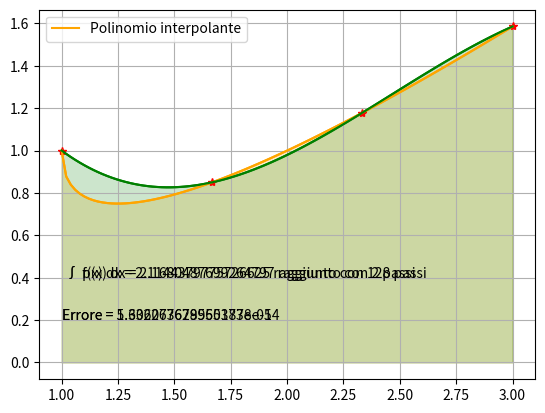

This figure's Python source:
#!/usr/bin/env python3
# -*- coding: utf-8 -*-
"""
Appello del 25 Giugno 2020 - Esercizio 2
----------------------------------------
INTERPOLAZIONE POLINOMIALE ED INTEGRAZIONE.
"""

import numpy as np
import matplotlib.pyplot as plt

f = lambda x : x - np.sqrt(x - 1)
a = 1
b = 3
n = 3

'''
a)  Scrivere il proprio codice Matlab per determinare il polinomio p(x) di grado 3 che interpola la funzione f(x) su 
    nodi equispaziati.
b)  Disegnare in una stessa figura i punti di interpolazione, il grafico di f e del polinomio
    di interpolazione p ottenuto al punto a).
'''

def lagrange_pol(nodes, j):
    zeros = np.zeros_like(nodes)
    
    if j == 0:
        zeros = nodes[1:]
    else:
        zeros = np.append(nodes[:j], nodes[j+1:])
        
    num = np.poly(zeros)
    den = np.polyval(num, nodes[j])
    return num / den

def lagrange_intrpl(nodes, ordinates, points):
    n = nodes.size 
    m = points.size 
    L = np.zeros((n, m))
    
    for k in range(n):
        k_pol = lagrange_pol(nodes, k)
        L[k, :] = np.polyval(k_pol, points)
        
    return np.dot(ordinates, L)

points = np.linspace(a, b, 100)
nodes  = np.linspace(a, b, n + 1)
ordinates = f(nodes)
pol = lagrange_intrpl(nodes, ordinates, points)

plt.plot(points, f(points), 'orange', nodes, ordinates, 'r*', points, pol, 'green')
plt.legend(["f(x)", "Punti di interpolazione", "Polinomio interpolante p(x)"])
plt.grid(True)
plt.show()

'''
c)  Scrivere il proprio codice per calcolare con la formula di Simpson composita
    su N sottointervalli equispaziati, i valori approssimati degli integrali di f(x) e p(x).
    
d)  Si stimi il numero N di sottointervalli equispaziati che servono per approssimare con
    la formula di Simpson composita i due integrali (il cui valore esatto è rispettivamente
    I1 = 2.114381916835873 e I2 = 2.168048769926493) nel rispetto della tolleranza
    10−5. Quanto vale N nei due casi? Quanto valgono gli errori assoluti? Motivare i risultati ottenuti.

    Il fatto che la formula di simpson per calcolare l'integrale del polinomio approssimante di grado 2
    raggiunga il risultato in soli 2 passi commettendo un errore (assoluto) pari a 1.3e-14, dipende dal fatto che 
    l'errore della formula di NC composita con n = 2 (=> s = 4) dipende dalla derivata quarta della funzione integranda. 
    Nella fattispecie, essendo la funzione integranda il polinomio di grado 4, la sua derivata quarta si annulla, 
    di fatto rendendo zero l'errore sin dalla prima suddivisione in 2 passi.
'''

def simpson_composita(fname, a, b, n):
    h = (b - a) / (2 * n)
    nodes = np.arange(a, b + h, h)
    f = fname(nodes)
    return h / 3 * (f[0] + 2 * np.sum(f[2:2*n:2]) + 4 * np.sum(f[1:2*n:2]) + f[2*n])

def simpson_toll(fname, a, b, toll):
    steps = 1
    max_steps = 2048
    err = 1
    
    integral = simpson_composita(fname, a, b, steps)
    while err > toll and steps <= max_steps:
        steps *= 2
        integral_double_steps = simpson_composita(fname, a, b, steps)
        err = abs(integral - integral_double_steps) / 15
        integral = integral_double_steps
    
    return integral, steps

toll = 1.e-5

print("Integrale f(x)")
i1_esatto = 2.114381916835873
print("\t Integrale esatto = ", i1_esatto)
i1_simpson, i1_steps = simpson_toll(f, a, b, toll)
print("\t Integrale f(x) = ", i1_simpson, "raggiunto con ", i1_steps, "passi")
err_i1 = abs(i1_esatto - i1_simpson)
print("\t Errore assoluto = ", err_i1)

print("Integrale p(x)")
i2_esatto = 2.168048769926493
print("\t Integrale esatto = ", i2_esatto)
i2_simpson, i2_steps = simpson_toll(lambda x : lagrange_intrpl(nodes, ordinates, x), a, b, toll)
err_i2 = abs(i2_esatto - i2_simpson)
print("\t Integrale p(x) = ", i2_simpson, "raggiunto con ", i2_steps, "passi")
print("\t Errore assoluto = ", err_i2)

plt.plot(points, f(points), 'orange')
plt.legend(["f(x)"])
plt.fill_between(points, f(points), color = 'orange', alpha = 0.2)
plt.text(1, 0.4, " ∫ f(x) dx = "+ str(i1_simpson) + " raggiunto con " + str(i1_steps) + " passi")
plt.text(1, 0.2, "Errore = " + str(err_i1))
plt.grid(True)
plt.show()

plt.plot(points, pol, "green")
plt.legend(["Polinomio interpolante"])
plt.fill_between(points, pol, color = "green", alpha = 0.2)
plt.text(1, 0.4, " ∫ p(x) dx = "+ str(i2_simpson) + " raggiunto con " + str(i2_steps) + " passi")
plt.text(1, 0.2, "Errore = " + str(err_i2))
plt.grid(True)
plt.show()